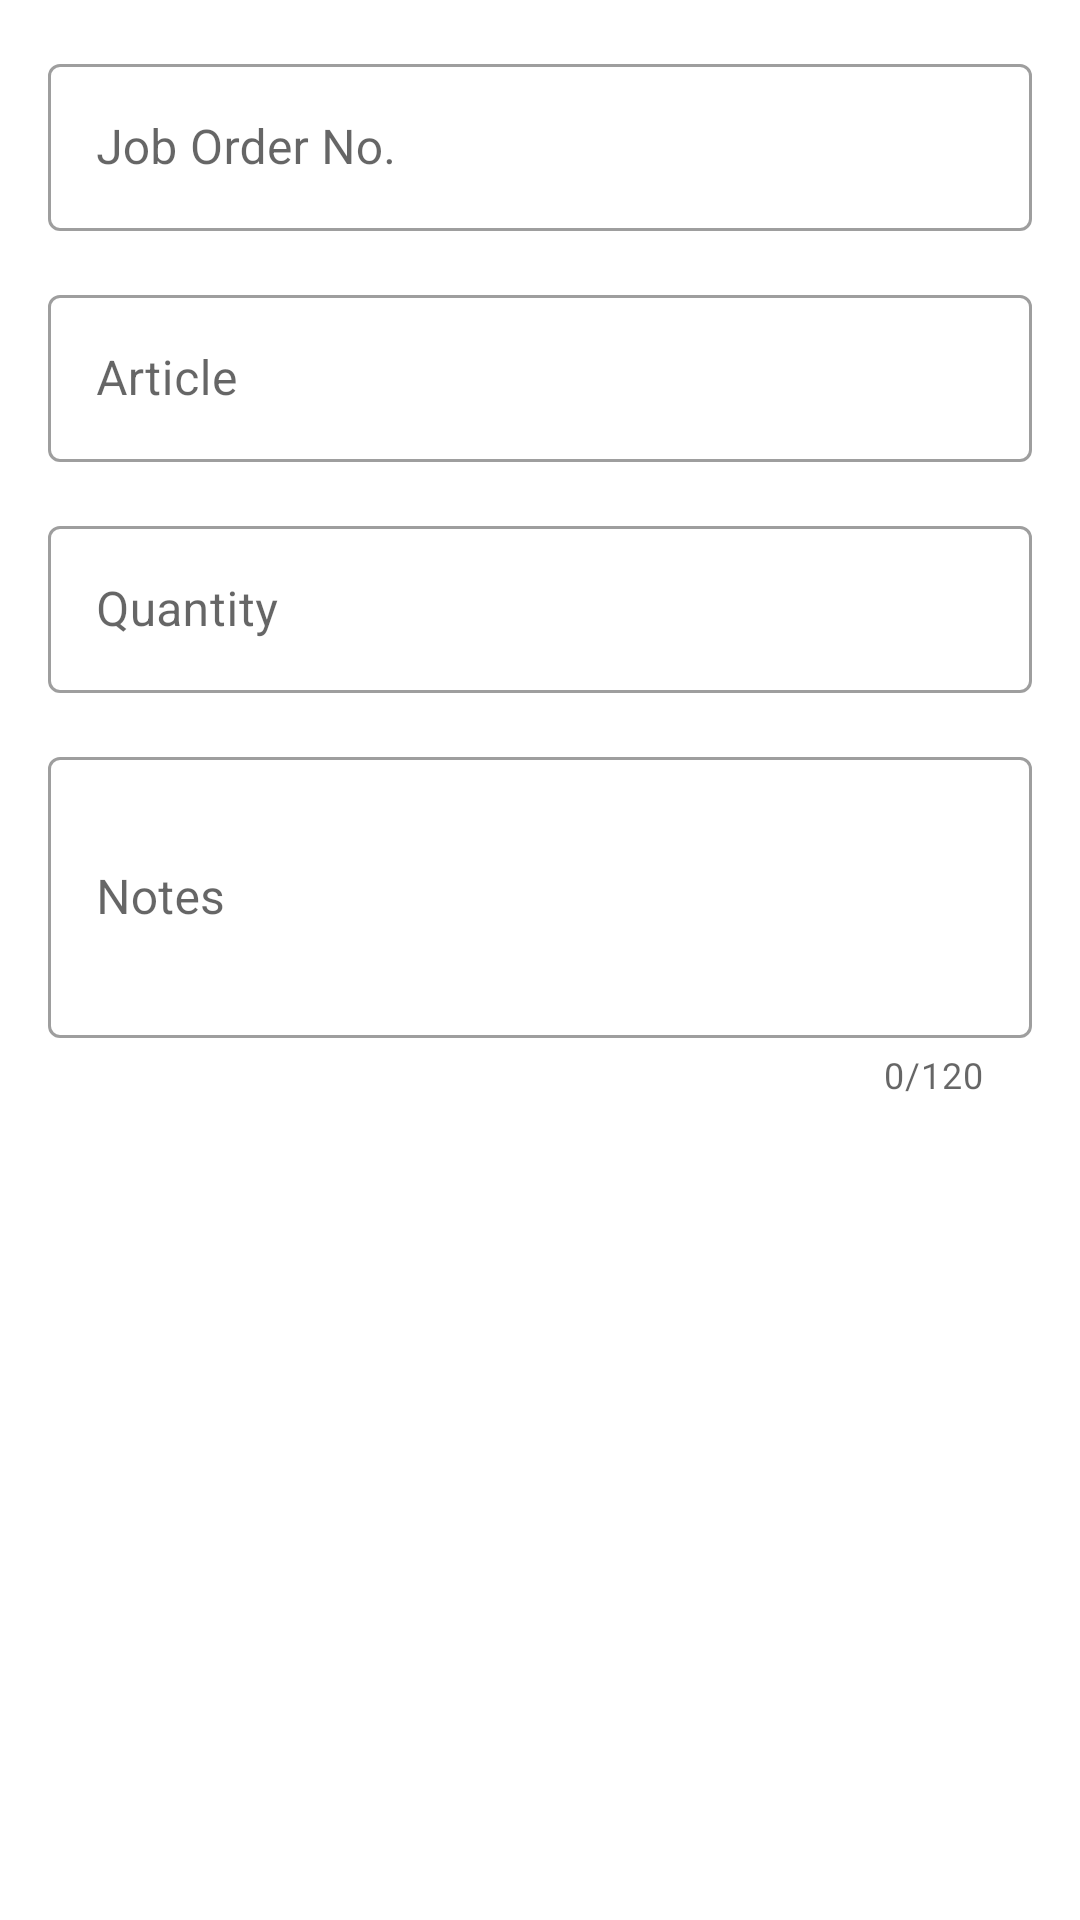

Layout XML and referenced resources for this Android screen:
<!-- AndroidManifest.xml: application theme AppTheme -->
<!-- res/layout/activity_work_create.xml -->
<?xml version="1.0" encoding="utf-8"?>
<androidx.constraintlayout.widget.ConstraintLayout xmlns:android="http://schemas.android.com/apk/res/android"
    android:layout_width="match_parent"
    android:layout_height="match_parent"
    xmlns:app="http://schemas.android.com/apk/res-auto">

    <com.google.android.material.textfield.TextInputLayout
        android:id="@+id/til_work_create_spk_no"
        style="@style/Widget.MaterialComponents.TextInputLayout.OutlinedBox"
        android:layout_width="0dp"
        android:layout_height="wrap_content"
        android:hint="@string/work_create_spk_no"
        android:layout_margin="@dimen/activity_vertical_margin"
        app:layout_constraintTop_toTopOf="parent"
        app:layout_constraintStart_toStartOf="parent"
        app:layout_constraintEnd_toEndOf="parent">
        <com.google.android.material.textfield.TextInputEditText
            android:id="@+id/et_work_create_spk_no"
            android:layout_width="match_parent"
            android:layout_height="wrap_content"
            android:singleLine="true"
            android:inputType="number"
            android:imeOptions="actionNext"/>
    </com.google.android.material.textfield.TextInputLayout>

    <com.google.android.material.textfield.TextInputLayout
        android:id="@+id/til_work_create_article_no"
        style="@style/Widget.MaterialComponents.TextInputLayout.OutlinedBox"
        android:layout_width="0dp"
        android:layout_height="wrap_content"
        android:hint="@string/product_create_article_no_hint"
        android:layout_margin="@dimen/activity_vertical_margin"
        app:layout_constraintTop_toBottomOf="@id/til_work_create_spk_no"
        app:layout_constraintStart_toStartOf="parent"
        app:layout_constraintEnd_toEndOf="parent">
        <com.google.android.material.textfield.TextInputEditText
            android:id="@+id/et_work_create_article_no"
            android:layout_width="match_parent"
            android:layout_height="wrap_content"
            android:singleLine="true"
            android:inputType="number"
            android:imeOptions="actionNext"/>
    </com.google.android.material.textfield.TextInputLayout>

    <com.google.android.material.textfield.TextInputLayout
        android:id="@+id/til_work_create_quantity"
        style="@style/Widget.MaterialComponents.TextInputLayout.OutlinedBox"
        android:layout_width="0dp"
        android:layout_height="wrap_content"
        android:hint="@string/work_create_quantity"
        android:layout_margin="@dimen/activity_vertical_margin"
        app:layout_constraintTop_toBottomOf="@id/til_work_create_article_no"
        app:layout_constraintStart_toStartOf="parent"
        app:layout_constraintEnd_toEndOf="parent">
        <com.google.android.material.textfield.TextInputEditText
            android:id="@+id/et_work_create_quantity"
            android:layout_width="match_parent"
            android:layout_height="wrap_content"
            android:singleLine="true"
            android:maxLength="2"
            android:inputType="number"
            android:imeOptions="actionNext"/>
    </com.google.android.material.textfield.TextInputLayout>

    <com.google.android.material.textfield.TextInputLayout
        android:id="@+id/til_work_create_notes"
        style="@style/Widget.MaterialComponents.TextInputLayout.OutlinedBox"
        android:layout_width="0dp"
        android:layout_height="wrap_content"
        android:hint="@string/work_create_notes"
        android:layout_margin="@dimen/activity_vertical_margin"
        app:counterEnabled="true"
        app:counterMaxLength="120"
        app:layout_constraintTop_toBottomOf="@id/til_work_create_quantity"
        app:layout_constraintStart_toStartOf="parent"
        app:layout_constraintEnd_toEndOf="parent">
        <com.google.android.material.textfield.TextInputEditText
            android:id="@+id/et_work_create_notes"
            android:layout_width="match_parent"
            android:layout_height="wrap_content"
            android:lines="3"
            android:maxLength="120"
            android:inputType="textMultiLine" />
    </com.google.android.material.textfield.TextInputLayout>

    <include layout="@layout/layout_alpha_progress_bar" />

</androidx.constraintlayout.widget.ConstraintLayout>
<!-- res/layout/layout_alpha_progress_bar.xml (included above) -->
<?xml version="1.0" encoding="utf-8"?>
<androidx.constraintlayout.widget.ConstraintLayout xmlns:android="http://schemas.android.com/apk/res/android"
    android:id="@+id/layout_alpha_progress_bar"
    android:layout_width="match_parent"
    android:layout_height="match_parent"
    xmlns:app="http://schemas.android.com/apk/res-auto"
    android:animateLayoutChanges="true"
    android:visibility="gone">

    <View
        android:alpha="0.3"
        android:background="#000000"
        android:layout_width="0dp"
        android:layout_height="0dp"
        app:layout_constraintStart_toStartOf="parent"
        app:layout_constraintEnd_toEndOf="parent"
        app:layout_constraintBottom_toBottomOf="parent"
        app:layout_constraintTop_toTopOf="parent"/>

    <androidx.core.widget.ContentLoadingProgressBar
        android:id="@+id/clpb_progress_bar"
        android:layout_width="wrap_content"
        android:layout_height="wrap_content"
        style="@style/Widget.AppCompat.ProgressBar"
        app:layout_constraintStart_toStartOf="parent"
        app:layout_constraintEnd_toEndOf="parent"
        app:layout_constraintTop_toTopOf="parent"
        app:layout_constraintBottom_toBottomOf="parent" />
    />

</androidx.constraintlayout.widget.ConstraintLayout>
<!-- resources referenced by this layout -->
<resources>
  <dimen name="activity_vertical_margin">16dp</dimen>
  <string name="product_create_article_no_hint">Article</string>
  <string name="work_create_notes">Notes</string>
  <string name="work_create_quantity">Quantity</string>
  <string name="work_create_spk_no">Job Order No.</string>
  <style name="AppTheme" parent="Base.Theme.MaterialComponents.Light.DarkActionBar">
          
          <item name="windowActionModeOverlay">true</item>
          <item name="actionModeBackground">@color/secondaryColor</item>
          <item name="colorPrimary">@color/primaryColor</item>
          <item name="colorPrimaryDark">@color/primaryDarkColor</item>
  
          <item name="colorOnPrimary">@color/primaryTextColor</item>
          <item name="colorSecondary">@color/secondaryColor</item>
  
          <item name="colorOnSecondary">@color/secondaryTextColor</item>
  
  
  
  
  
  
  
  
  
  
      </style>
  <color name="secondaryColor">#486c79</color>
  <color name="primaryColor">#795548</color>
  <color name="primaryDarkColor">#4b2c20</color>
  <color name="primaryTextColor">#ffffff</color>
  <color name="secondaryTextColor">#ffffff</color>
</resources>
